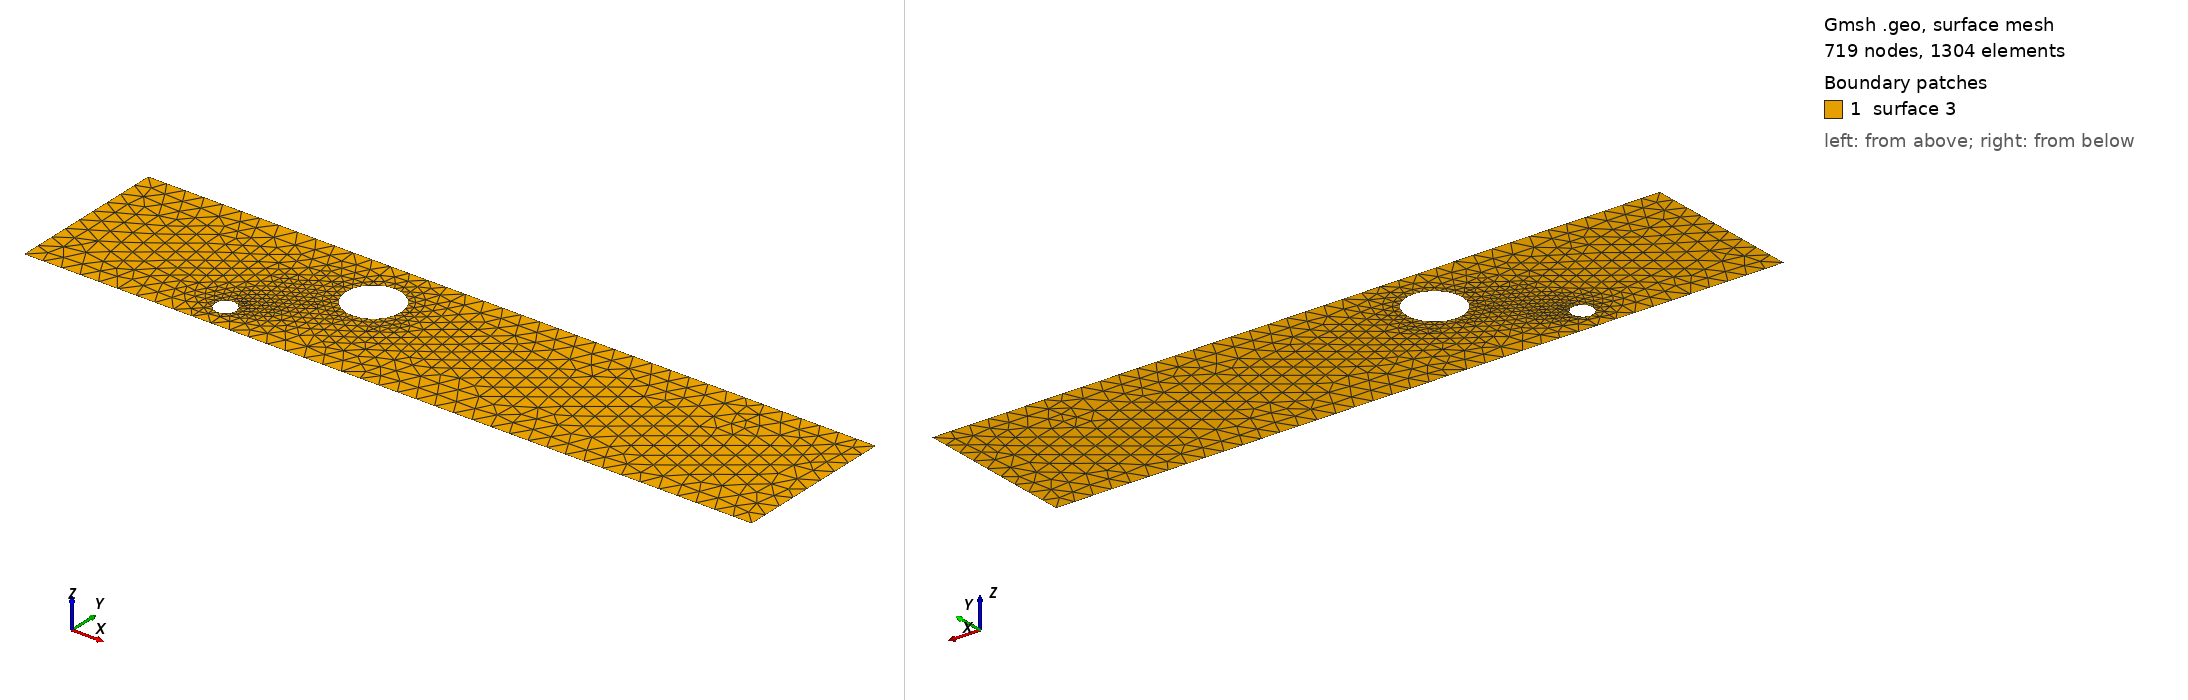

Gmsh geometry script, surface-meshed: 719 nodes, 1304 surface elements. Boundary patches (legend numbers): 1 surface 3. Left view from above one corner, right view from below the opposite corner. The script declares no physical surfaces, so the legend lists its geometric surfaces. The drawing asked Gmsh for element sizes between 1% and 20% of the model's largest extent; the script's own settings can give other sizes.

=== cad_305.geo (drawn) ===
//+
SetFactory("OpenCASCADE");
//+
Point(1) = {0.708966, -3.669185, 0.000000, 1.000000};
//+
Point(2) = {39.575501, -3.669185, 0.000000, 1.000000};
//+
Point(3) = {39.575501, 4.947390, 0.000000, 1.000000};
//+
Point(4) = {0.708966, 4.947390, 0.000000, 1.000000};
//+
Line(1) = {4, 1};
//+
Line(2) = {1, 2};
//+
Line(3) = {2, 3};
//+
Line(4) = {3, 4};
//+
Curve Loop(1) = {1, 2, 3, 4};
//+
Point(6) = {10.875683, -2.158100, 0.000000, 0.056779};
//+
Point(5) = {10.307889, -2.158100, 0.000000, 0.056779};
//+
Point(7) = {10.023991, -1.666375, 0.000000, 0.056779};
//+
Point(8) = {10.023991, -2.649825, 0.000000, 0.056779};
//+
Point(10) = {16.469140, 2.004082, 0.000000, 0.146910};
//+
Point(9) = {15.000038, 2.004082, 0.000000, 0.146910};
//+
Point(11) = {14.265487, 3.276361, 0.000000, 0.146910};
//+
Point(12) = {14.265487, 0.731802, 0.000000, 0.146910};
//+
Ellipse(5) = {6, 5, 7, 7};
//+
Ellipse(6) = {7, 5, 8, 8};
//+
Ellipse(7) = {8, 5, 6, 6};
//+
Curve Loop(2) = {5, 6, 7};
//+
Ellipse(8) = {10, 9, 11, 11};
//+
Ellipse(9) = {11, 9, 12, 12};
//+
Ellipse(10) = {12, 9, 10, 10};
//+
Curve Loop(3) = {8, 9, 10};
//+
Plane Surface(3) = {1, 2, 3};
//+
Physical Curve("INFLOW", 100) = {1};
//+
Physical Curve("OUTFLOW", 101) = {3};
//+
Physical Curve("WALL_BOUNDARY", 102) = {2, 4};
//+
Physical Curve("OBSTACLE", 103) = {5, 6, 7, 8, 9, 10};
